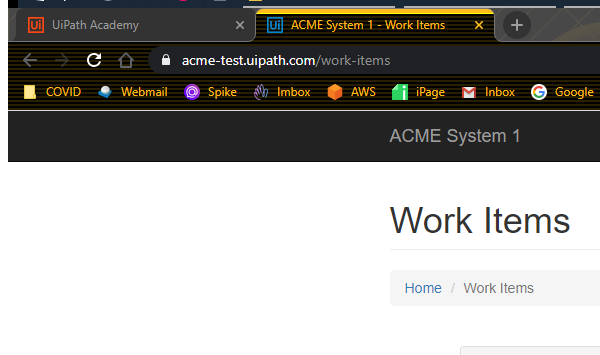
Task: Responsible for uploading work items from System1 to the Orchestrator queue
Workflow: GetTransactionData

Step 1: Attach Browser Work Items in window 'ACME System 1 - Work Items' (chrome.exe)

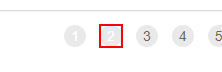
Step 2: find the link '{{in_TransactionNumber}}'
